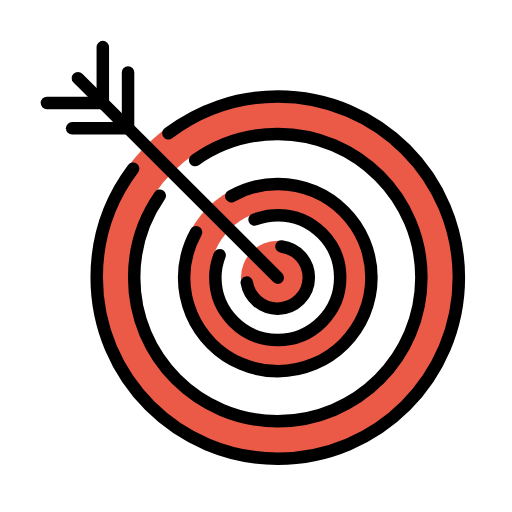
t = 0.00 s
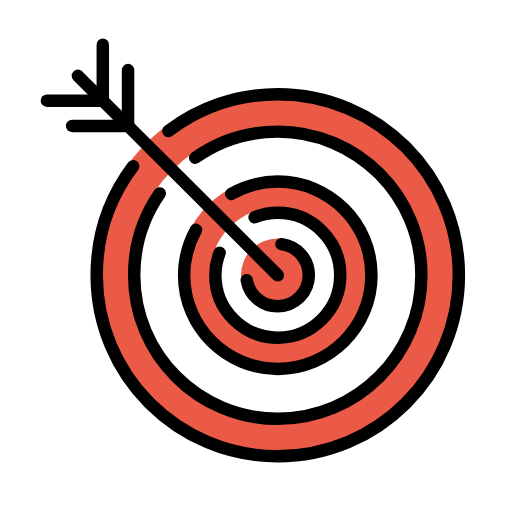
t = 0.48 s
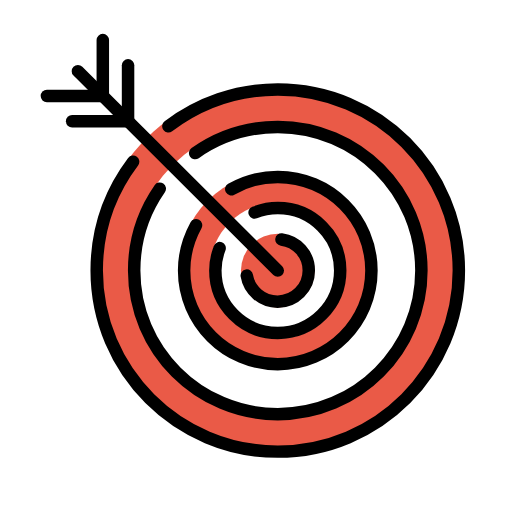
t = 1.43 s
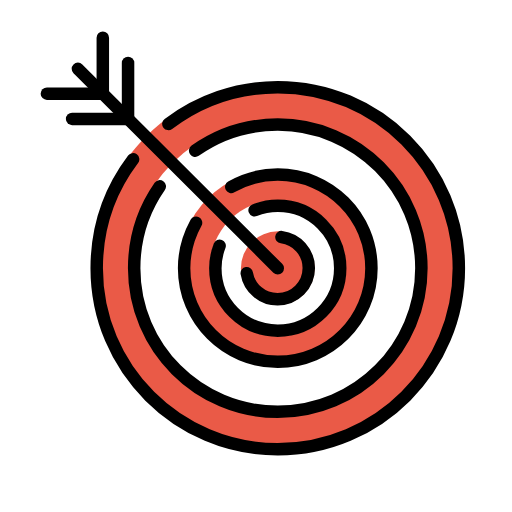
t = 1.90 s
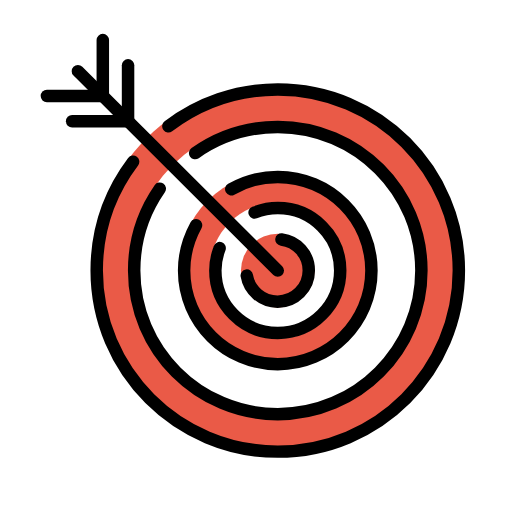
t = 2.38 s
t = 3.33 s: frame unchanged from t = 0.48 s, image omitted

The animated SVG that drew these frames (rendered in a browser with its animation timeline set to each time). Animation: 1 SMIL element (animateTransform=1); one cycle of 3.80 s, repeats indefinitely.

<?xml version='1.0' encoding='utf-8'?>
<svg xmlns="http://www.w3.org/2000/svg" id="emoji" viewBox="-5 -5 82 82" width="200" height="200" role="img">
  <title>OpenMoji: bullseye</title><g><g id="color">
    <circle cx="39.4882" cy="39.4552" r="29.85" fill="#EA5A47" stroke="none" />
    <circle cx="39.4882" cy="39.4552" r="23.85" fill="#FFFFFF" stroke="none" />
    <circle cx="39.4882" cy="39.4552" r="15.85" fill="#EA5A47" stroke="none" />
    <circle cx="39.4882" cy="39.4552" r="10.9" fill="#FFFFFF" stroke="none" />
    <circle cx="39.4882" cy="39.4552" r="5.9" fill="#EA5A47" stroke="none" />
  </g>
  <g id="hair" />
  <g id="skin" />
  <g id="skin-shadow" />
  <g id="line">
    <line x1="11.4659" x2="2.5131" y1="11.4989" y2="11.4989" fill="none" stroke="#000000" stroke-linecap="round" stroke-linejoin="round" stroke-miterlimit="10" stroke-width="2" />
    <line x1="11.4662" x2="11.4663" y1="11.4989" y2="2.546" fill="none" stroke="#000000" stroke-linecap="round" stroke-linejoin="round" stroke-miterlimit="10" stroke-width="2" />
    <line x1="15.5067" x2="6.5538" y1="15.5473" y2="15.5473" fill="none" stroke="#000000" stroke-linecap="round" stroke-linejoin="round" stroke-miterlimit="10" stroke-width="2" />
    <line x1="15.5086" x2="15.5086" y1="15.5454" y2="6.5925" fill="none" stroke="#000000" stroke-linecap="round" stroke-linejoin="round" stroke-miterlimit="10" stroke-width="2" />
    <line x1="39.4865" x2="7.4778" y1="39.4644" y2="7.5188" fill="none" stroke="#000000" stroke-linecap="round" stroke-linejoin="round" stroke-miterlimit="10" stroke-width="2" />
    <path fill="none" stroke="#000000" stroke-linecap="round" stroke-linejoin="round" stroke-miterlimit="10" stroke-width="2" d="M21.9689,16.3467c4.8593-3.674,10.9579-5.8915,17.5193-5.8915c16.0163,0,29,12.9837,29,29s-12.9837,29-29,29s-29-12.9837-29-29 c0-6.5467,2.1693-12.5867,5.8283-17.4404" />
    <path fill="none" stroke="#000000" stroke-linecap="round" stroke-linejoin="round" stroke-miterlimit="10" stroke-width="2" d="M26.2567,20.6399c3.7421-2.6364,8.306-4.1847,13.2315-4.1847c12.7025,0,23,10.2975,23,23s-10.2975,23-23,23s-23-10.2975-23-23 c0-4.8704,1.5138-9.3872,4.0966-13.1056" />
    <path fill="none" stroke="#000000" stroke-linecap="round" stroke-linejoin="round" stroke-miterlimit="10" stroke-width="2" d="M32.04,26.4321c2.1945-1.2578,4.7374-1.9769,7.4482-1.9769c8.2843,0,15,6.7157,15,15s-6.7157,15-15,15s-15-6.7157-15-15 c0-2.6162,0.7305-5.1268,1.9079-7.268" />
    <path fill="none" stroke="#000000" stroke-linecap="round" stroke-linejoin="round" stroke-miterlimit="10" stroke-width="2" d="M40.0779,34.4744c2.4674,0.3067,4.3769,2.4111,4.3769,4.9616c0,2.7614-2.2386,5-5,5c-2.4824,0-4.5422-1.809-4.9332-4.1806" />
    <path fill="none" stroke="#000000" stroke-linecap="round" stroke-linejoin="round" stroke-miterlimit="10" stroke-width="2" d="M35.7775,30.1663c1.1474-0.4587,2.3996-0.7111,3.7107-0.7111c5.5228,0,10,4.4772,10,10s-4.4772,10-10,10s-10-4.4771-10-10 c0-1.2548,0.252-2.4731,0.6858-3.5895" />
  </g>
<animateTransform attributeName="transform" type="translate" values="0 0;0 -1.5;0 0" dur="3.8s" repeatCount="indefinite" /></g></svg>
